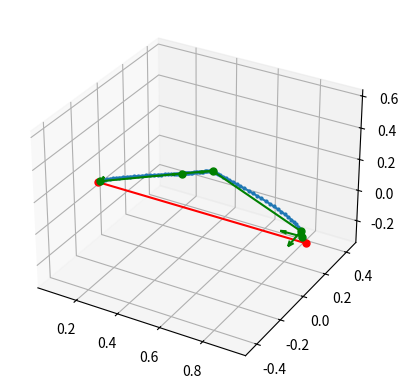

Write Python code to recreate this figure.
import numpy as np
from scipy.interpolate import CubicHermiteSpline, CubicSpline
from scipy.optimize import minimize
import matplotlib.pyplot as plt

def generate_trajectory(points, timings, down_stroke_speed=3, retreat_speed=3, approach_time_offset=0.1, retreat_time_offset=0.1, time_resolution=0.01):
    n_points = len(points)
    
    # Arrange points and timings as 2D arrays for easier manipulation
    points = np.array(points)
    timings = np.array(timings)
    
    # Sort points and timings based on timings
    sorted_indices = np.argsort(timings)
    points = points[sorted_indices]
    timings = timings[sorted_indices]
    
    # Create the trajectory points, including the down stroke and travel points
    trajectory_points = []
    trajectory_timings = []
    trajectory_velocities = []    
    
    for i in range(n_points):
        retreat_point = points[i] + np.array([0.0, 0.0, retreat_speed * retreat_time_offset])
        trajectory_points.extend([points[i], retreat_point])
        trajectory_timings.extend([timings[i], timings[i] + retreat_time_offset])
        trajectory_velocities.extend([[0.0, 0.0, -down_stroke_speed], [0.0, 0.0, retreat_speed]])
    
    trajectory_points = np.array(trajectory_points)
    trajectory_timings = np.array(trajectory_timings)
    trajectory_velocities = np.array(trajectory_velocities)

    print(trajectory_timings)
    
    # Generate spline for each dimension (x, y, z)
    t = np.arange(0, trajectory_timings[-1], time_resolution)
    splines = [CubicHermiteSpline(trajectory_timings, trajectory_points[:, i], trajectory_velocities[:, i]) for i in range(3)]

    # Evaluate the splines to get the final trajectory points
    trajectory = np.array([s(t) for s in splines]).T
    
    return trajectory



def optimize_hit_trajectory(start_point, start_velocity, hit_point, hit_speed, hit_time, retreat_speed, board_clearence=0.2, max_height=0.5, time_resolution=100, num_control_points=2):
    """
    Optimize the trajectory of the mallet to hit a point (note) on the marimba. It considers different objectives during the optimization process. 
    We optimize the control points of the spline, which are the points that define the trajectory of the mallet. 
    """

    def generate_trajectory(control_points):
        # Generate the trajectory using the control points (x, y, z, t)
        control_points = np.array(control_points).reshape(-1, 2, 3)
        control_point_times = np.linspace(0, hit_time + 0.2, num_control_points)
        control_point_positions = control_points[:, 0, :]
        control_point_velocities = control_points[:, 1, :]
        control_point_velocities[-1, :] = np.array([0.0, 0.0, -retreat_speed])

        splines = [CubicHermiteSpline(control_point_times, control_point_positions[:, i], control_point_velocities[:, i]) for i in range(3)]
        
        t = np.arange(0.0, control_point_times[-1], 1/time_resolution)
        trajectory = np.array([s(t) for s in splines]).T

        return trajectory

    # Define the objective function
    def objective_function(control_points):

        # Generate the trajectory using the control points (x, y, z)
        trajectory = generate_trajectory(control_points)

        # Objective 1: Minimize the error in the retreat speed
        retreat_speed_error = np.linalg.norm((trajectory[-1] - trajectory[-2]) - np.array([0.0, 0.0, retreat_speed]))

        print("Retreat speed error: ", np.round((trajectory[-1] - trajectory[-2]), 3))

        # Objective 2: Minimize the error in hit position at the hit time
        hit_position_error = np.linalg.norm(trajectory[min(int(hit_time * time_resolution), len(trajectory) -1)] - hit_point)

        # Objective 3: Minimize the error in hit speed at the hit time
        hit_speed_error = np.linalg.norm(
            trajectory[min(int(hit_time * time_resolution), len(trajectory) - 1)] \
                - trajectory[min(int(hit_time * time_resolution), len(trajectory) - 1) - 1] + np.array([0.0, 0.0, hit_speed]))
           
        # Print the above vector as decimals for better readability
        print("Velocity error: ", np.round(trajectory[min(int(hit_time * time_resolution), len(trajectory) - 1)] \
                - trajectory[min(int(hit_time * time_resolution), len(trajectory) - 1) - 1], 3))
        
        # Objective 4: Minimize the error in the max height of the trajectory
        max_height_error = np.linalg.norm(np.max(trajectory[:, 2]) - max_height)

        # Objective 5: Minimize the error in the start position
        start_position_error = np.linalg.norm(trajectory[0] - start_point)

        # Objective 6: Minimize the error in the start velocity
        start_velocity_error = np.linalg.norm(
            (trajectory[1] - trajectory[0]) * time_resolution - start_velocity)
        
        # Objective 7: Minimize the path length (calculate as the sum of the distance between each pair of points with numpy)
        lengths = np.sqrt(np.sum(np.diff(trajectory, axis=0)**2, axis=1)) # Length between corners
        total_length = np.sum(lengths)

        # Objective 8: Maximize the mean distance between the trajectory and the board (calculate as the mean of the distance between each point and the board)
        board_distance = np.mean((trajectory[:, 2] - board_clearence)**2)
        
        # Calculate the objective function
        objective = 0.0
        objective += 500.0 * retreat_speed_error ** 2
        objective += 2.0 * hit_position_error ** 2
        objective += 500.0 * hit_speed_error ** 2
        objective += 1.0 * max_height_error ** 2
        objective += 1.0 * start_position_error ** 2
        #objective += 1.0 * start_velocity_error ** 2
        objective += 0.01 * total_length ** 2
        objective += 10.0 * board_distance ** 2

        return objective / 10
    
    # Create the initial control points evenly spaced between the start and hit point 
    control_points = np.zeros((num_control_points, 2, 3))
    control_points[:, 0, :] = np.linspace(start_point, hit_point, num_control_points)

    # Optimize the control points
    result = minimize(objective_function, control_points.reshape(-1), tol=1e-5, method='CG', options={'maxiter': 200, 'disp': True})

    # Generate the trajectory using the optimized control points
    trajectory = generate_trajectory(result.x)

    return trajectory, result.x.reshape(-1, 2, 3)


# Example usage:
#if __name__ == "__main__":
#    # Define the points and timings in 3D (x, y, z)
#    points = [
#        [0.0, 0.5, 0.0],
#        [1.0, 0.0, 0.0],
#        [1.5, 0.0, 0.0],
#        [1.5, 0.0, 0.0],
#        [2.0, 0.5, 0.0],
#        [8.0, 0.0, 0.0]
#    ]
#    timings = [0.0, 1.0, 2.0, 3.0, 4.0, 5.0]
#    
#    trajectory = generate_trajectory(points, timings)
#    print(trajectory)
#    
#    # Plot the trajectory
#    fig = plt.figure()
#    ax = fig.add_subplot(111, projection='3d')
#    ax.plot(trajectory[:, 0], trajectory[:, 1], trajectory[:, 2], marker='o', markersize=2)
#
#    # Plot the points
#    points = np.array(points)
#    ax.plot(points[:, 0], points[:, 1], points[:, 2], marker='o', markersize=5, color='red')
#
#    plt.show()

if __name__ == "__main__":
    # Define the points and timings in 3D (x, y, z)
    start_point = [0.0, 0.0, 0.0]
    start_velocity = [0.0, 0.0, 0.0]
    hit_point = [1.0, 0.0, 0.0]
    hit_speed = 0.002
    hit_time = 1.0
    retreat_speed = 0.002
    board_clearence = 0.2
    max_height = 0.3
    time_resolution = 100
    num_control_points = 5

    trajectory, control_points = optimize_hit_trajectory(start_point, start_velocity, hit_point, hit_speed, hit_time, retreat_speed, board_clearence, max_height, time_resolution, num_control_points)
    #print(trajectory)

    # Plot the trajectory
    fig = plt.figure()
    ax = fig.add_subplot(111, projection='3d')
    ax.plot(trajectory[:, 0], trajectory[:, 1], trajectory[:, 2], marker='o', markersize=2)

    # Plot the points
    points = np.array([start_point, hit_point])
    ax.plot(points[:, 0], points[:, 1], points[:, 2], marker='o', markersize=5, color='red')

    # Plot the control points
    ax.plot(control_points[:, 0, 0], control_points[:, 0, 1], control_points[:, 0, 2], marker='o', markersize=5, color='green')

    # Plot velocity arrows
    for i in range(len(control_points)):
        ax.quiver(control_points[i, 0, 0], control_points[i, 0, 1], control_points[i, 0, 2], control_points[i, 1, 0] - control_points[i, 0, 0], control_points[i, 1, 1] - control_points[i, 0, 1], control_points[i, 1, 2] - control_points[i, 0, 2], length=0.1, normalize=False, color='green')

    # Use same scale for all axis
    max_range = np.array([trajectory[:, 0].max()-trajectory[:, 0].min(), trajectory[:, 1].max()-trajectory[:, 1].min(), trajectory[:, 2].max()-trajectory[:, 2].min()]).max() / 2.0
    mid_x = (trajectory[:, 0].max()+trajectory[:, 0].min()) * 0.5
    mid_y = (trajectory[:, 1].max()+trajectory[:, 1].min()) * 0.5
    mid_z = (trajectory[:, 2].max()+trajectory[:, 2].min()) * 0.5
    ax.set_xlim(mid_x - max_range, mid_x + max_range)
    ax.set_ylim(mid_y - max_range, mid_y + max_range)
    ax.set_zlim(mid_z - max_range, mid_z + max_range)

    plt.show()